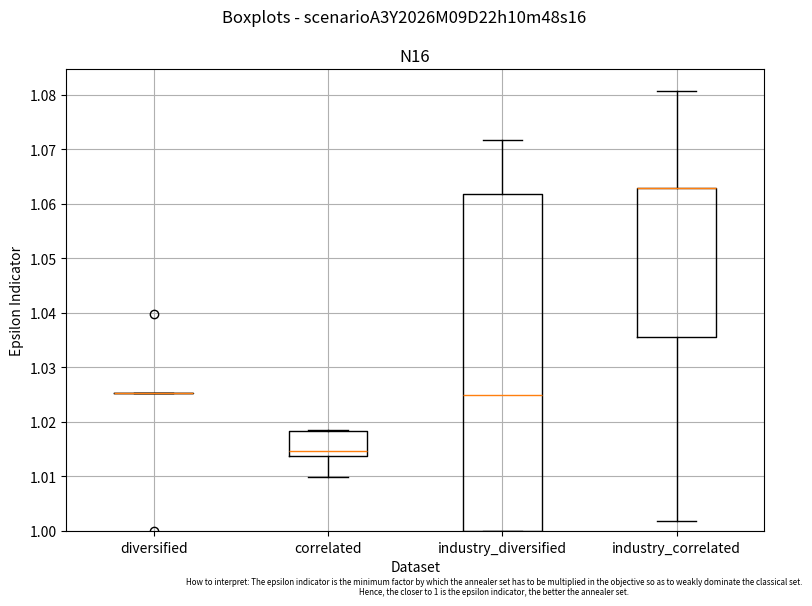

Recreate this plot in Python.
import numpy as np
import matplotlib.pyplot as plt
import pandas as pd
import math
from datetime import datetime
import os
import json
import csv

scenario_name = 'scenarioA3'

labels = ['diversified', 'correlated', 'industry_diversified', 'industry_correlated']

# A3N64
# list_set_epsilons = [
#     [1.5896707140453368, 1.692115874229774, 1.5797159691954805, 1.544775608544733, 1.6306603596458091],
#     [1.1543709462719736, 1.1808555712929112, 1.1965189175682915, 1.2054586123321147, 1.1451164825300342],
#     [1.480961077552874, 1.439785049594824, 1.49521532395618, 1.4271771706844985, 1.4703703494825286],
#     [1.712487317392762, 1.8350719836858504, 1.8867041380744307, 1.6599045066687057, 1.8170283525044424]
#     ]

# A3N32
# list_set_epsilons = [
#     [1.2742794349447089, 1.2884689100696118, 1.2773672514016263, 1.2753373162832464, 1.2330931799174467],
#     [1.1022627340052333, 1.1040043866764444, 1.107290257993464, 1.1095633593648768, 1.1030412770134137],
#     [1.3211551275053297, 1.3375576459869927, 1.3547221236814633, 1.273461244430681, 1.3830779041288135],
#     [1.3999197317543246, 1.3725234793287475, 1.3100230533839459, 1.268457109826973, 1.317538884521333]
#     ]

# A3N16
list_set_epsilons = [
    [1.0252990521071133, 1.0, 1.0252990521071133, 1.0398904698739035, 1.0252990521071133],
    [1.0184926535860195, 1.0138186993022122, 1.0183204025272334, 1.0146279197185049, 1.0099975432282287],
    [1.024987806680736, 1.0717989664330105, 1.0, 1.0, 1.0617306209896549],
    [1.0807158822709637, 1.0628970589064997, 1.0355813783849832, 1.0017552368401965, 1.0628970589064997]
    ]

# 2 columns, 9 per 6 inches figure
fig, ax1 = plt.subplots(figsize=(9, 6))
ax1.boxplot(list_set_epsilons, labels=labels)

# Tidy up the figure
(ax1_bottom, ax1_top) = ax1.get_ylim()

ax1.grid(True)
ax1.set_title('N16')
ax1.set_ylim(1, ax1_top)
ax1.set_ylabel('Epsilon Indicator')
ax1.set_xlabel('Dataset')


# Get timestamp
date_obj = datetime.now()
date = 'Y{:04}M{:02}D{:02}h{:02}m{:02}s{:02}'.format(
    date_obj.year, date_obj.month, date_obj.day, date_obj.hour, date_obj.minute, date_obj.second)

folder_name = 'boxplots_manual_input'

# Check if folder exists and creates if not
if not os.path.exists('images/' + folder_name):
    os.makedirs('images/' + folder_name)

fig.text(0.6, 0.005, 'How to interpret: The epsilon indicator is the minimum factor by which the annealer set has to be multiplied in the objective so as to weakly dominate the classical set.\nHence, the closer to 1 is the epsilon indicator, the better the annealer set.',
         ha='center', size='xx-small')

output_name = f'{scenario_name}{date}'
fig.suptitle('Boxplots - ' + output_name)

# Save as 2 1 6 0p image
plt.savefig(
    f'images/{folder_name}/{output_name}.png', dpi=360)
plt.show()
